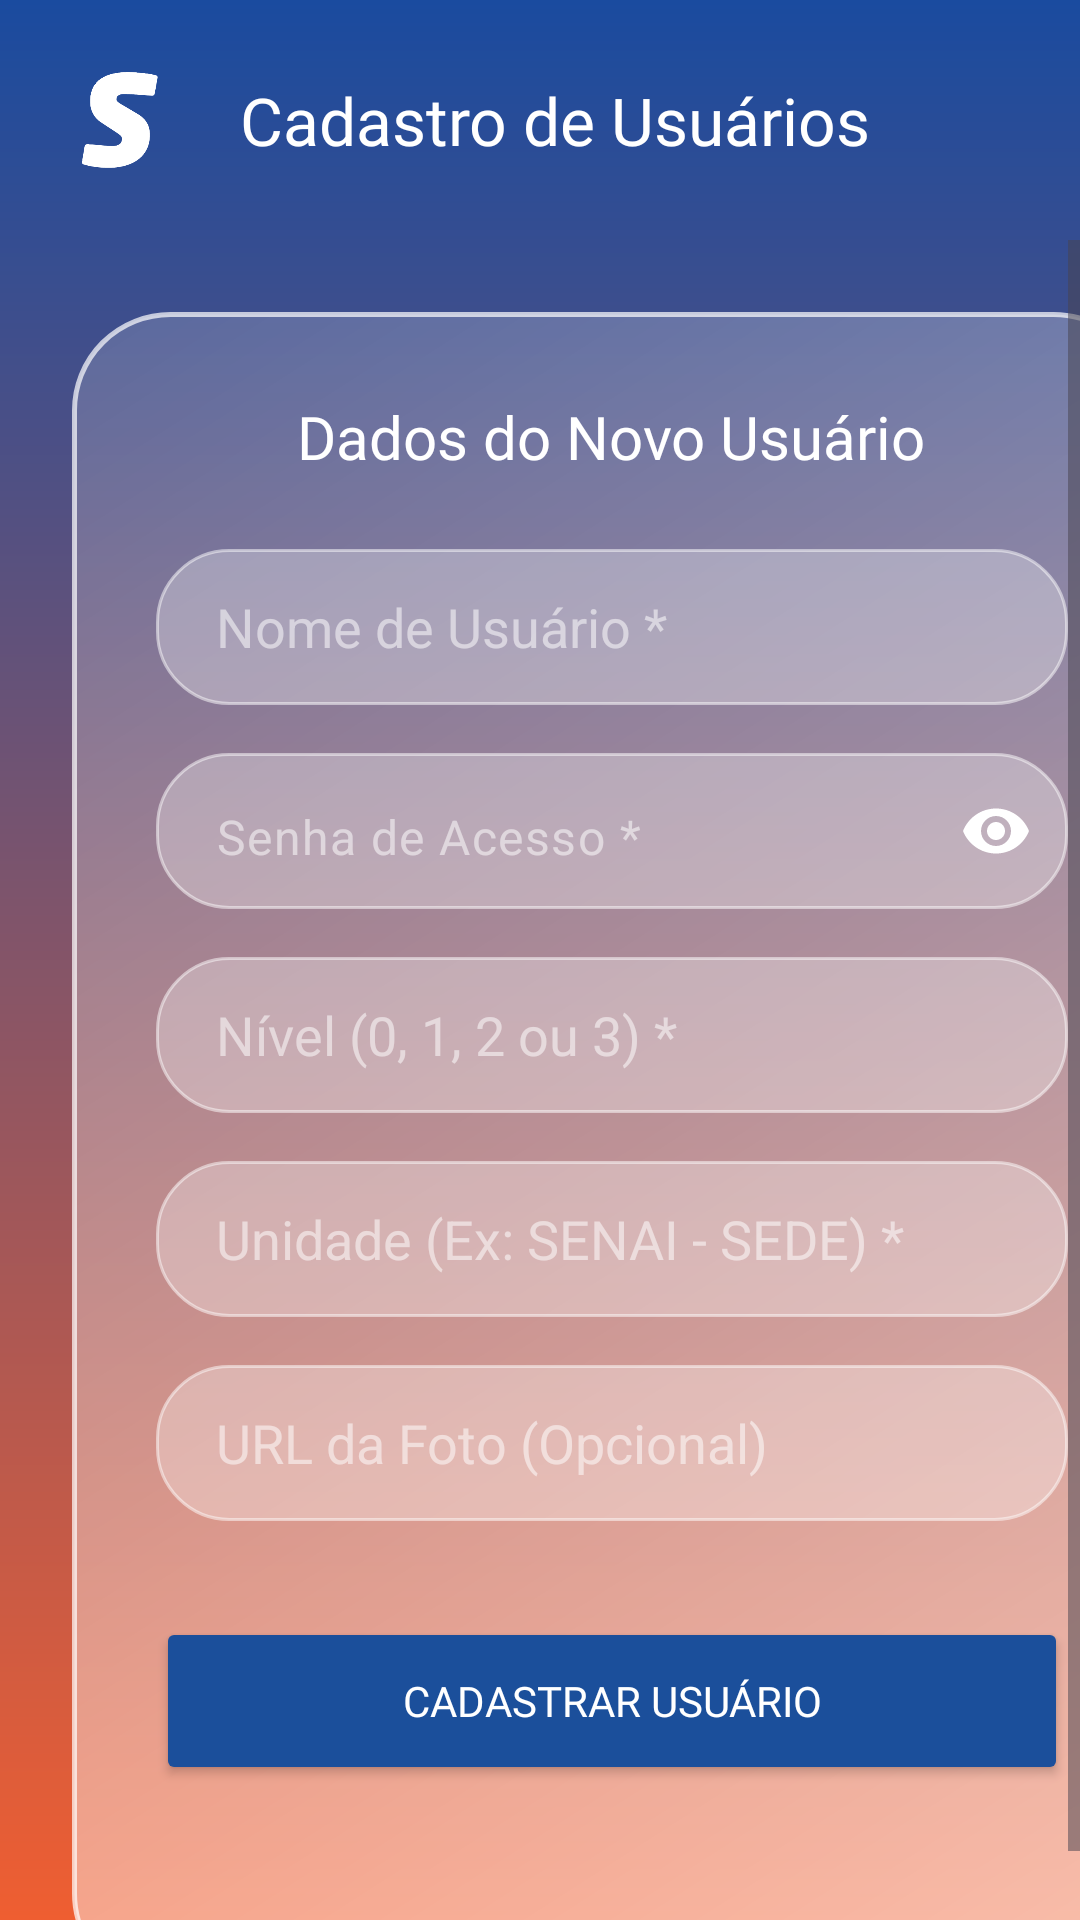

Reconstruct the res/layout file that produces this screen, plus the resources it refers to.
<!-- AndroidManifest.xml: application theme Theme.SEMP -->
<!-- res/layout/activity_cadastrar_usuario.xml -->
<?xml version="1.0" encoding="utf-8"?>
<androidx.drawerlayout.widget.DrawerLayout
    xmlns:android="http://schemas.android.com/apk/res/android"
    xmlns:app="http://schemas.android.com/apk/res-auto"
    android:id="@+id/drawerLayoutCadUsuario"
    android:layout_width="match_parent"
    android:layout_height="match_parent"
    android:fitsSystemWindows="true">

    <LinearLayout
        android:layout_width="match_parent"
        android:layout_height="match_parent"
        android:orientation="vertical"
        android:background="@drawable/bg_gradient">

        <LinearLayout
            android:layout_width="match_parent"
            android:layout_height="wrap_content"
            android:orientation="horizontal"
            android:padding="16dp"
            android:gravity="center_vertical">

            <ImageView
                android:id="@+id/btnMenu"
                android:layout_width="48dp"
                android:layout_height="48dp"
                android:padding="8dp"
                android:background="?attr/selectableItemBackgroundBorderless"
                android:clickable="true"
                android:focusable="true"
                android:src="@drawable/senai_s" />

            <TextView
                android:layout_width="wrap_content"
                android:layout_height="wrap_content"
                android:text="Cadastro de Usuários"
                android:textColor="#FFFFFF"
                android:textSize="22sp"
                android:fontFamily="@font/neo_sans_bold_italic"
                android:layout_marginStart="16dp"/>
        </LinearLayout>

        <ScrollView
            android:layout_width="match_parent"
            android:layout_height="match_parent"
            android:fillViewport="true">

            <LinearLayout
                android:layout_width="match_parent"
                android:layout_height="wrap_content"
                android:orientation="vertical"
                android:layout_margin="24dp"
                android:background="@drawable/bg_glass"
                android:elevation="8dp"
                android:padding="28dp">

                <TextView
                    android:layout_width="wrap_content"
                    android:layout_height="wrap_content"
                    android:layout_gravity="center_horizontal"
                    android:text="Dados do Novo Usuário"
                    android:textColor="#FFFFFF"
                    android:textSize="20sp"
                    android:fontFamily="@font/neo_sans_medium"
                    android:layout_marginBottom="24dp"/>

                <EditText
                    android:id="@+id/nomeUnidade"
                    android:layout_width="match_parent"
                    android:layout_height="52dp"
                    android:hint="Nome de Usuário *"
                    android:textColorHint="#88FFFFFF"
                    android:textColor="#FFFFFF"
                    android:background="@drawable/bg_input_glass"
                    android:paddingHorizontal="20dp"
                    android:layout_marginBottom="16dp"/>

                <com.google.android.material.textfield.TextInputLayout
                    android:layout_width="match_parent"
                    android:layout_height="wrap_content"
                    android:layout_marginBottom="16dp"
                    app:endIconMode="password_toggle"
                    app:endIconTint="#FFFFFF"
                    app:hintEnabled="false"
                    app:boxBackgroundMode="none">

                    <com.google.android.material.textfield.TextInputEditText
                        android:id="@+id/etNovaSenha"
                        android:layout_width="match_parent"
                        android:layout_height="52dp"
                        android:hint="Senha de Acesso *"
                        android:textColorHint="#88FFFFFF"
                        android:textColor="#FFFFFF"
                        android:inputType="textPassword"
                        android:background="@drawable/bg_input_glass"
                        android:paddingHorizontal="20dp"/>
                </com.google.android.material.textfield.TextInputLayout>

                <EditText
                    android:id="@+id/etNovoNivel"
                    android:layout_width="match_parent"
                    android:layout_height="52dp"
                    android:hint="Nível (0, 1, 2 ou 3) *"
                    android:textColorHint="#88FFFFFF"
                    android:textColor="#FFFFFF"
                    android:inputType="number"
                    android:background="@drawable/bg_input_glass"
                    android:paddingHorizontal="20dp"
                    android:layout_marginBottom="16dp"/>

                <EditText
                    android:id="@+id/etNovaUnidade"
                    android:layout_width="match_parent"
                    android:layout_height="52dp"
                    android:hint="Unidade (Ex: SENAI - SEDE) *"
                    android:textColorHint="#88FFFFFF"
                    android:textColor="#FFFFFF"
                    android:background="@drawable/bg_input_glass"
                    android:paddingHorizontal="20dp"
                    android:layout_marginBottom="16dp"/>

                <EditText
                    android:id="@+id/etNovaFoto"
                    android:layout_width="match_parent"
                    android:layout_height="52dp"
                    android:hint="URL da Foto (Opcional)"
                    android:textColorHint="#88FFFFFF"
                    android:textColor="#FFFFFF"
                    android:background="@drawable/bg_input_glass"
                    android:paddingHorizontal="20dp"
                    android:layout_marginBottom="32dp"/>


                <Button
                    android:id="@+id/btnSalvarUnidade"
                    android:layout_width="match_parent"
                    android:layout_height="56dp"
                    android:text="CADASTRAR USUÁRIO"
                    android:textColor="#FFFFFF"
                    android:fontFamily="@font/neo_sans_bold_italic"
                    android:backgroundTint="#1B4F9B"
                    app:cornerRadius="100dp"/>

            </LinearLayout>
        </ScrollView>
    </LinearLayout>

    <ScrollView
        android:layout_width="280dp"
        android:layout_height="match_parent"
        android:layout_gravity="start"
        android:background="@drawable/bg_gradient"
        android:fillViewport="true"
        android:fitsSystemWindows="true">

        <include layout="@layout/layout_sidebar" />
    </ScrollView>

</androidx.drawerlayout.widget.DrawerLayout>
<!-- res/layout/layout_sidebar.xml (included above) -->
<?xml version="1.0" encoding="utf-8"?>
<LinearLayout xmlns:android="http://schemas.android.com/apk/res/android"
    android:layout_width="280dp"
    android:layout_height="match_parent"
    android:layout_gravity="start"
    android:orientation="vertical"
    android:paddingTop="48dp"
    android:paddingBottom="24dp">

    <ImageView
        android:layout_width="120dp"
        android:layout_height="120dp"
        android:src="@drawable/senai_logo"
        android:layout_gravity="center_horizontal"
        android:layout_marginBottom="40dp"/>

    <TextView
        android:id="@+id/menuItemEstoque"
        android:layout_width="match_parent"
        android:layout_height="wrap_content"
        android:text="Estoque"
        android:textSize="18sp"
        android:textColor="#FFFFFF"
        android:fontFamily="@font/neo_sans_medium"
        android:paddingVertical="16dp"
        android:paddingHorizontal="24dp"
        android:background="?attr/selectableItemBackground"/>

    <TextView
        android:id="@+id/menuItemCarrinho"
        android:layout_width="match_parent"
        android:layout_height="wrap_content"
        android:text="Carrinho"
        android:textSize="18sp"
        android:textColor="#FFFFFF"
        android:fontFamily="@font/neo_sans_medium"
        android:paddingVertical="16dp"
        android:paddingHorizontal="24dp"
        android:background="?attr/selectableItemBackground"/>

    <TextView
        android:id="@+id/menuItemVisualizarPedido"
        android:layout_width="match_parent"
        android:layout_height="wrap_content"
        android:text="Meus Pedidos"
        android:textSize="18sp"
        android:textColor="#FFFFFF"
        android:fontFamily="@font/neo_sans_medium"
        android:paddingVertical="16dp"
        android:paddingHorizontal="24dp"
        android:background="?attr/selectableItemBackground"/>

    <TextView
        android:id="@+id/menuItemConfigEstoque"
        android:layout_width="match_parent"
        android:layout_height="wrap_content"
        android:text="Cadastrar Produto"
        android:textSize="18sp"
        android:textColor="#FFFFFF"
        android:fontFamily="@font/neo_sans_medium"
        android:paddingVertical="16dp"
        android:paddingHorizontal="24dp"
        android:background="?attr/selectableItemBackground"/>

    <TextView
        android:id="@+id/menuItemAutorizar"
        android:layout_width="match_parent"
        android:layout_height="wrap_content"
        android:text="Autorizar Pedidos"
        android:textSize="18sp"
        android:textColor="#FFFFFF"
        android:fontFamily="@font/neo_sans_medium"
        android:paddingVertical="16dp"
        android:paddingHorizontal="24dp"
        android:background="?attr/selectableItemBackground"/>

    <TextView
        android:id="@+id/menuItemConfigAcesso"
        android:layout_width="match_parent"
        android:layout_height="wrap_content"
        android:text="Cadastrar Usuário"
        android:textSize="18sp"
        android:textColor="#FFFFFF"
        android:fontFamily="@font/neo_sans_medium"
        android:paddingVertical="16dp"
        android:paddingHorizontal="24dp"
        android:background="?attr/selectableItemBackground"/>

    <TextView
        android:id="@+id/menuItemRastreio"
        android:layout_width="match_parent"
        android:layout_height="wrap_content"
        android:text="Rastreio"
        android:textSize="18sp"
        android:textColor="#FFFFFF"
        android:fontFamily="@font/neo_sans_medium"
        android:paddingVertical="16dp"
        android:paddingHorizontal="24dp"
        android:background="?attr/selectableItemBackground"/>

    <TextView
        android:id="@+id/menuItemEmprestados"
        android:layout_width="match_parent"
        android:layout_height="wrap_content"
        android:text="Itens Emprestados"
        android:textSize="18sp"
        android:textColor="#FFFFFF"
        android:fontFamily="@font/neo_sans_medium"
        android:paddingVertical="16dp"
        android:paddingHorizontal="24dp"
        android:background="?attr/selectableItemBackground"/>

    <TextView
        android:id="@+id/menuItemMovimentacoes"
        android:layout_width="match_parent"
        android:layout_height="wrap_content"
        android:text="Movimentações"
        android:textSize="18sp"
        android:textColor="#FFFFFF"
        android:fontFamily="@font/neo_sans_medium"
        android:paddingVertical="16dp"
        android:paddingHorizontal="24dp"
        android:background="?attr/selectableItemBackground"/>

    <TextView
        android:id="@+id/CadastrarUnidades"
        android:layout_width="match_parent"
        android:layout_height="wrap_content"
        android:text="Cadastrar unidades"
        android:textSize="18sp"
        android:textColor="#FFFFFF"
        android:fontFamily="@font/neo_sans_medium"
        android:paddingVertical="16dp"
        android:paddingHorizontal="24dp"
        android:background="?attr/selectableItemBackground"/>

    <View
        android:layout_width="match_parent"
        android:layout_height="0dp"
        android:layout_weight="1"/>

    <TextView
        android:id="@+id/menuItemSair"
        android:layout_width="match_parent"
        android:layout_height="wrap_content"
        android:text="Sair do Sistema"
        android:textStyle="bold"
        android:textSize="18sp"
        android:textColor="#FF5252"
        android:fontFamily="@font/neo_sans_bold_italic"
        android:paddingVertical="24dp"
        android:paddingHorizontal="24dp"
        android:background="?attr/selectableItemBackground"/>
</LinearLayout>
<!-- resources referenced by this layout -->
<resources>
  <!-- drawable bg_glass (drawable) -->
  <?xml version="1.0" encoding="utf-8"?>
  <shape xmlns:android="http://schemas.android.com/apk/res/android">
      <gradient
          android:angle="135"
          android:startColor="#99FFFFFF"
          android:centerColor="#59FFFFFF"
          android:endColor="#26FFFFFF"
          android:type="linear" />
  
      <corners android:radius="32dp" />
  
      <stroke
          android:width="1.5dp"
          android:color="#B3FFFFFF" />
  </shape>
  <!-- drawable bg_gradient (drawable) -->
  <?xml version="1.0" encoding="utf-8"?>
  <shape xmlns:android="http://schemas.android.com/apk/res/android">
      <gradient
          android:angle="270"
          android:startColor="#1a4b9f"
          android:endColor="#ef5e31"
          android:type="linear" />
  </shape>
  <!-- drawable bg_input_glass (drawable) -->
  <?xml version="1.0" encoding="utf-8"?>
  <shape xmlns:android="http://schemas.android.com/apk/res/android">
      <solid android:color="#4DFFFFFF" />
      <corners android:radius="24dp" />
      <stroke
          android:width="1dp"
          android:color="#80FFFFFF" />
  </shape>
  <!-- drawable senai_logo: png bitmap (drawable, 14703 bytes) -->
  <!-- drawable senai_s: png bitmap (drawable, 4983 bytes) -->
  <style name="Theme.SEMP" parent="Base.Theme.SEMP" />
  <style name="Base.Theme.SEMP" parent="Theme.Material3.DayNight.NoActionBar">
          <item name="android:statusBarColor">@android:color/transparent</item>
          <item name="android:navigationBarColor">@android:color/transparent</item>
  
          <item name="colorPrimaryDark">@android:color/transparent</item>
  
          <item name="android:windowDrawsSystemBarBackgrounds">true</item>
  
          <item name="android:windowLightStatusBar">false</item>
  
          
          <item name="materialButtonStyle">@style/Widget.App.Button</item>
      </style>
  <style name="Widget.App.Button" parent="Widget.Material3.Button">
          <item name="shapeAppearance">@style/ShapeAppearance.App.Button</item>
      </style>
  <style name="ShapeAppearance.App.Button" parent="ShapeAppearance.Material3.MediumComponent">
          <item name="cornerFamily">rounded</item>
          <item name="cornerSize">50%</item>
      </style>
</resources>
